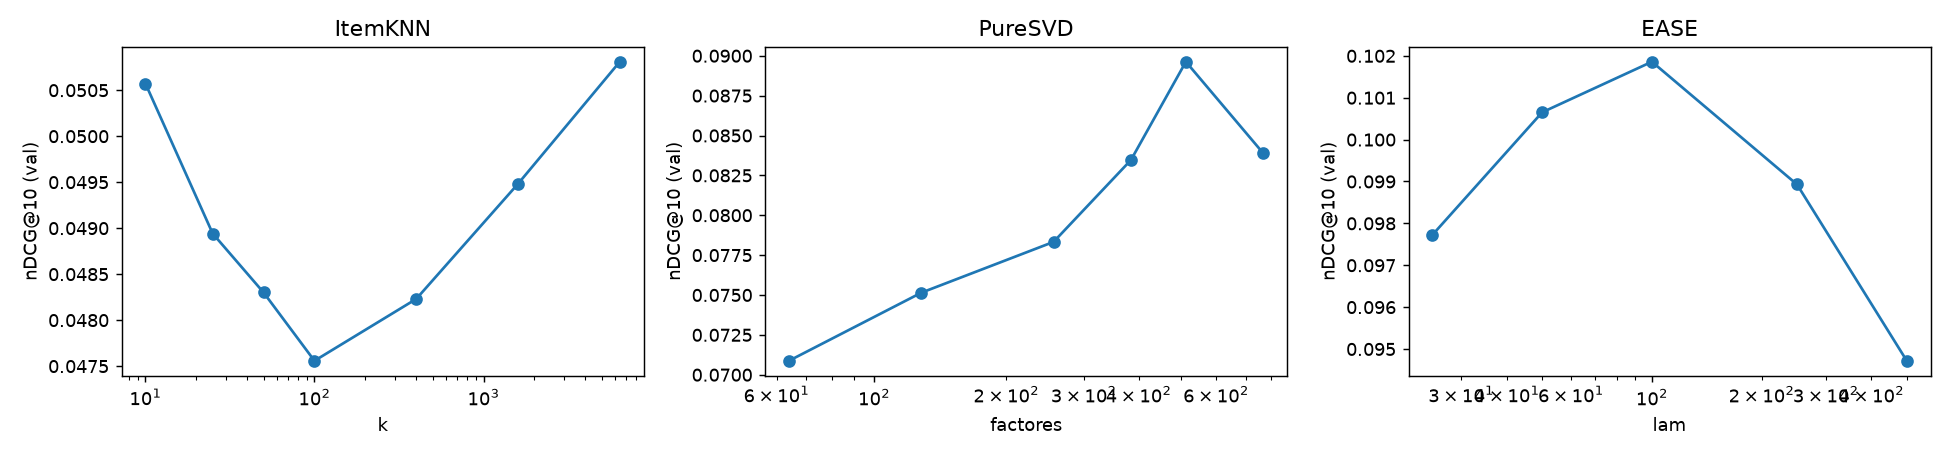

Values plotted in this chart, from the file beside it:
modelo, params, Precision@5, Recall@5, HitRate@5, nDCG@5, MAP@5, MRR@5, Precision@10, Recall@10, HitRate@10, nDCG@10, MAP@10, MRR@10, Precision@20, Recall@20, HitRate@20, nDCG@20, MAP@20, MRR@20, segundos
Popularidad, {}, 0.004846, 0.02423, 0.02423, 0.01331, 0.009732, 0.009732, 0.006007, 0.06007, 0.06007, 0.02481, 0.01443, 0.01443, 0.006689, 0.1338, 0.1338, 0.043, 0.01919, 0.01919, 0.1
ItemKNN, {'k': 10}, 0.01161, 0.05804, 0.05804, 0.03552, 0.02819, 0.02819, 0.01053, 0.1053, 0.1053, 0.05057, 0.03427, 0.03427, 0.009116, 0.1823, 0.1823, 0.06996, 0.03955, 0.03955, 1.2
ItemKNN, {'k': 25}, 0.01131, 0.05657, 0.05657, 0.03395, 0.02661, 0.02661, 0.01034, 0.1034, 0.1034, 0.04894, 0.03271, 0.03271, 0.009015, 0.1803, 0.1803, 0.06826, 0.03794, 0.03794, 1.1
ItemKNN, {'k': 50}, 0.01104, 0.05519, 0.05519, 0.03351, 0.02644, 0.02644, 0.01015, 0.1015, 0.1015, 0.0483, 0.03243, 0.03243, 0.008762, 0.1752, 0.1752, 0.06687, 0.03749, 0.03749, 1.1
ItemKNN, {'k': 100}, 0.01106, 0.05528, 0.05528, 0.03289, 0.02559, 0.02559, 0.01012, 0.1012, 0.1012, 0.04756, 0.03154, 0.03154, 0.008928, 0.1786, 0.1786, 0.06699, 0.0368, 0.0368, 1.2
ItemKNN, {'k': 400}, 0.01109, 0.05546, 0.05546, 0.03252, 0.02506, 0.02506, 0.01046, 0.1046, 0.1046, 0.04823, 0.03144, 0.03144, 0.009232, 0.1846, 0.1846, 0.06829, 0.03685, 0.03685, 1.3
ItemKNN, {'k': 1600}, 0.01152, 0.05758, 0.05758, 0.03282, 0.02479, 0.02479, 0.01096, 0.1096, 0.1096, 0.04948, 0.03157, 0.03157, 0.01019, 0.2038, 0.2038, 0.07307, 0.03793, 0.03793, 1.5
ItemKNN, {'k': 6400}, 0.01192, 0.05961, 0.05961, 0.03364, 0.02523, 0.02523, 0.01133, 0.1133, 0.1133, 0.05081, 0.0322, 0.0322, 0.01071, 0.2143, 0.2143, 0.07612, 0.03903, 0.03903, 1.6
PureSVD, {'factores': 64}, 0.01662, 0.0831, 0.0831, 0.04806, 0.03672, 0.03672, 0.01543, 0.1543, 0.1543, 0.07087, 0.04601, 0.04601, 0.01383, 0.2767, 0.2767, 0.1015, 0.05428, 0.05428, 0.1
PureSVD, {'factores': 128}, 0.01767, 0.08835, 0.08835, 0.05175, 0.0399, 0.0399, 0.01616, 0.1616, 0.1616, 0.07514, 0.04938, 0.04938, 0.01403, 0.2805, 0.2805, 0.1049, 0.05741, 0.05741, 0.2
PureSVD, {'factores': 256}, 0.01843, 0.09213, 0.09213, 0.05624, 0.04457, 0.04457, 0.0161, 0.161, 0.161, 0.07833, 0.05358, 0.05358, 0.01409, 0.2818, 0.2818, 0.1087, 0.06186, 0.06186, 0.2
PureSVD, {'factores': 384}, 0.01898, 0.0949, 0.0949, 0.05862, 0.04683, 0.04683, 0.01722, 0.1722, 0.1722, 0.08346, 0.05699, 0.05699, 0.01397, 0.2793, 0.2793, 0.1103, 0.06425, 0.06425, 0.2
PureSVD, {'factores': 512}, 0.02095, 0.1048, 0.1048, 0.06752, 0.05537, 0.05537, 0.01737, 0.1737, 0.1737, 0.08962, 0.06438, 0.06438, 0.01367, 0.2734, 0.2734, 0.1147, 0.07118, 0.07118, 0.2
PureSVD, {'factores': 768}, 0.02005, 0.1002, 0.1002, 0.06562, 0.05432, 0.05432, 0.01575, 0.1575, 0.1575, 0.08388, 0.0617, 0.0617, 0.01218, 0.2436, 0.2436, 0.1055, 0.06754, 0.06754, 0.2
EASE, {'lam': 25, 'min_interacciones': 20}, 0.02338, 0.1169, 0.1169, 0.07262, 0.05815, 0.05815, 0.01945, 0.1945, 0.1945, 0.09772, 0.06852, 0.06852, 0.01501, 0.3002, 0.3002, 0.1243, 0.07575, 0.07575, 9.9
EASE, {'lam': 50, 'min_interacciones': 20}, 0.02464, 0.1232, 0.1232, 0.07549, 0.05995, 0.05995, 0.02014, 0.2014, 0.2014, 0.1007, 0.07025, 0.07025, 0.01553, 0.3107, 0.3107, 0.1282, 0.07779, 0.07779, 12.0
EASE, {'lam': 100, 'min_interacciones': 20}, 0.0241, 0.1205, 0.1205, 0.07412, 0.05899, 0.05899, 0.02067, 0.2067, 0.2067, 0.1019, 0.07035, 0.07035, 0.01608, 0.3215, 0.3215, 0.1308, 0.07822, 0.07822, 12.9
EASE, {'lam': 250, 'min_interacciones': 20}, 0.0234, 0.117, 0.117, 0.0705, 0.05532, 0.05532, 0.0206, 0.206, 0.206, 0.09893, 0.06685, 0.06685, 0.01636, 0.3273, 0.3273, 0.1295, 0.07515, 0.07515, 15.0
EASE, {'lam': 500, 'min_interacciones': 20}, 0.02211, 0.1106, 0.1106, 0.06568, 0.05108, 0.05108, 0.02015, 0.2015, 0.2015, 0.09472, 0.06285, 0.06285, 0.0164, 0.328, 0.328, 0.1265, 0.07143, 0.07143, 15.4
